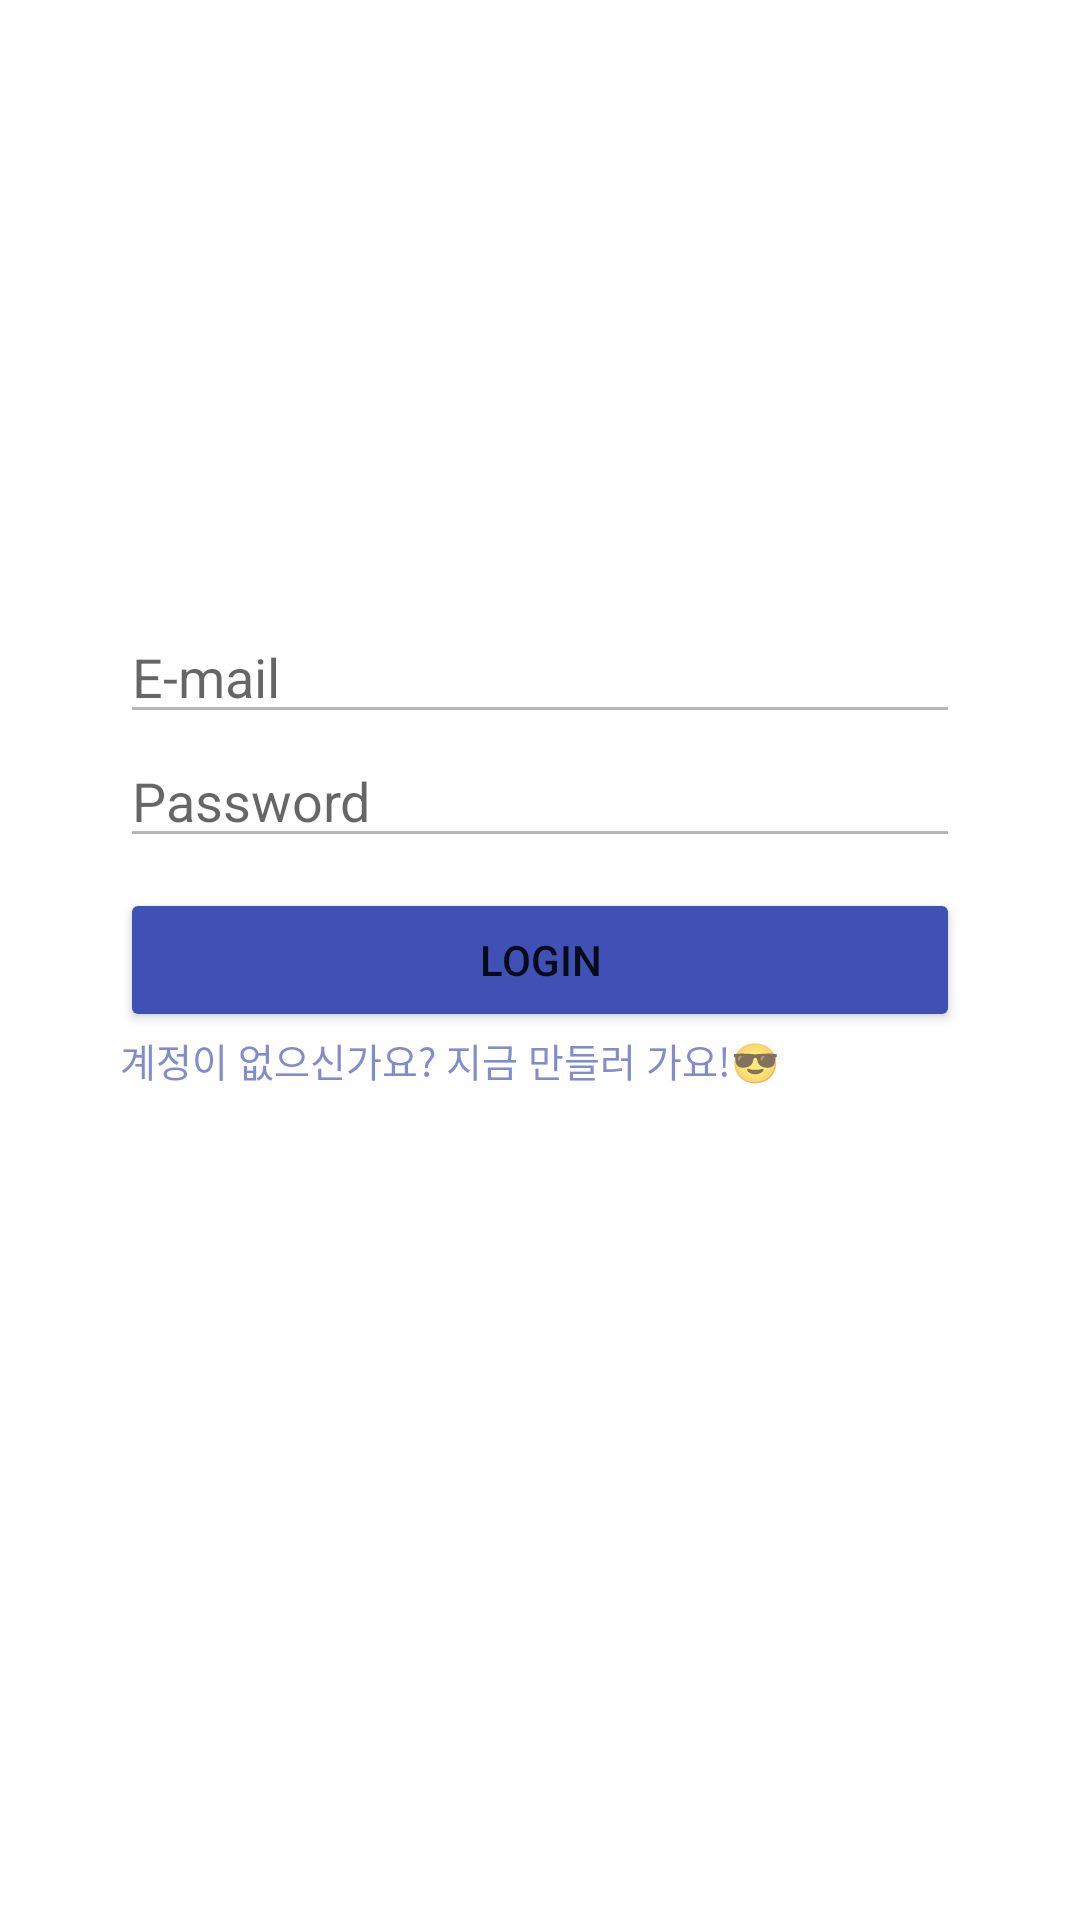

Produce the Android XML layout that renders to this screen, including the resource entries it uses.
<!-- AndroidManifest.xml: application theme Theme.Myhobby.NoActionbar -->
<!-- res/layout/activity_login.xml -->
<?xml version="1.0" encoding="utf-8"?>
<androidx.constraintlayout.widget.ConstraintLayout xmlns:android="http://schemas.android.com/apk/res/android"
    xmlns:app="http://schemas.android.com/apk/res-auto"
    xmlns:tools="http://schemas.android.com/tools"
    android:layout_width="match_parent"
    android:layout_height="match_parent"
    tools:context=".LoginActivity"
    >

    <EditText
        android:id="@+id/edt_main_email"
        android:layout_width="match_parent"
        android:layout_height="wrap_content"
        android:hint="E-mail"
        android:backgroundTint="#B6B6B6"
        android:layout_marginHorizontal="40dp"
        app:layout_constraintBottom_toTopOf="@+id/edt_main_pass"
        app:layout_constraintLeft_toLeftOf="parent"
        app:layout_constraintRight_toRightOf="parent" />

    <EditText
        android:id="@+id/edt_main_pass"
        android:layout_width="match_parent"
        android:layout_height="wrap_content"
        android:hint="Password"
        android:backgroundTint="#B6B6B6"
        android:layout_marginHorizontal="40dp"
        android:layout_marginBottom="10dp"
        app:layout_constraintBottom_toTopOf="@+id/btn_main_login"
        app:layout_constraintLeft_toLeftOf="parent"
        app:layout_constraintRight_toRightOf="parent" />

    <Button
        android:id="@+id/btn_main_login"
        android:layout_width="match_parent"
        android:layout_height="wrap_content"
        android:text="LOGIN"
        android:backgroundTint="#3F51B5"
        app:layout_constraintTop_toTopOf="parent"
        app:layout_constraintEnd_toEndOf="parent"
        app:layout_constraintStart_toStartOf="parent"
        app:layout_constraintBottom_toBottomOf="parent"
        android:layout_marginHorizontal="40dp"
        />
    <TextView
        android:id="@+id/txt_main_registter"
        android:layout_width="wrap_content"
        android:layout_height="wrap_content"
        app:layout_constraintStart_toStartOf="@id/btn_main_login"
        app:layout_constraintTop_toBottomOf="@id/btn_main_login"
        android:text="계정이 없으신가요? 지금 만들러 가요!😎"
        android:textColor="#A93F51B5"
        android:textSize="13sp"
        />
</androidx.constraintlayout.widget.ConstraintLayout>
<!-- resources referenced by this layout -->
<resources>
  <style name="Theme.Myhobby.NoActionbar">
          <item name="windowActionBar">false</item>
          <item name="windowNoTitle">true</item>
      </style>
</resources>
